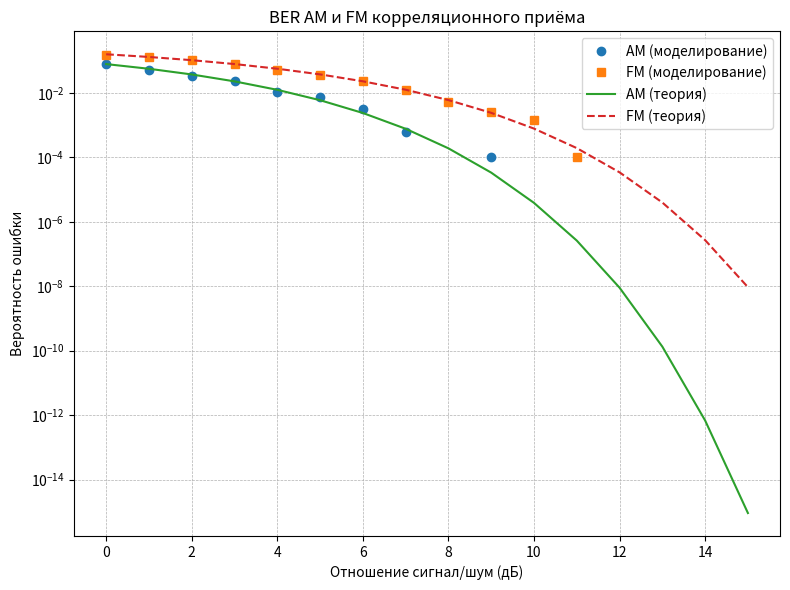

The script that saved this image:
import numpy as np
import matplotlib.pyplot as plt
from scipy.special import erfc

def Q(x):
    return 0.5 * erfc(x / np.sqrt(2))

# Параметры моделирования
N_bits = 10000         # число переданных символов
fs = 1000              # частота дискретизации (Гц)
L = 100                # число отсчетов на символ
t = np.arange(L) / fs  # вектор времени для одного символа
Ts = 1 / fs            # длительность отсчета (с)

# Параметры несущих
fc = 100               # частота для AM (Гц)
f1 = 120               # частота для FM при бит=1 (Гц)
f0 = 80                # частота для FM при бит=0 (Гц)

cs_am1 = np.cos(2 * np.pi * fc * t)
cs_am0 = -cs_am1
cs_fm1 = np.cos(2 * np.pi * f1 * t)
cs_fm0 = np.cos(2 * np.pi * f0 * t)

# Диапазон SNR
SNR_dB = np.arange(0, 16)
gamma_lin = 10 ** (SNR_dB / 10)

# Теоретические BER
BER_th_am = Q(np.sqrt(2 * gamma_lin))
BER_th_fm = Q(np.sqrt(gamma_lin))

# Генерация случайных бит
bits = np.random.randint(0, 2, size=N_bits)

# Средняя мощность и энергия символа
P_am = np.mean(cs_am1 ** 2)
E_am = P_am * (L / fs)
P_fm = np.mean(cs_fm1 ** 2)
E_fm = P_fm * (L / fs)

BER_sim_am = np.zeros_like(gamma_lin)
BER_sim_fm = np.zeros_like(gamma_lin)

for idx, gamma in enumerate(gamma_lin):
    # Расчёт спектральной плотности и дисперсии шума
    N0_am = E_am / gamma
    N0_fm = E_fm / gamma
    sigma_am = np.sqrt(N0_am * fs / 2)
    sigma_fm = np.sqrt(N0_fm * fs / 2)

    s_am = cs_am1 * bits[:, None] + cs_am0 * (1 - bits)[:, None]
    s_fm = cs_fm1 * bits[:, None] + cs_fm0 * (1 - bits)[:, None]

    noise_am = np.random.normal(0, sigma_am, size=s_am.shape)
    noise_fm = np.random.normal(0, sigma_fm, size=s_fm.shape)
    cs_am_n = s_am + noise_am
    cs_fm_n = s_fm + noise_fm

    # Корреляционный приём
    sr_am1 = Ts * np.sum(cs_am_n * cs_am1, axis=1)
    sr_am0 = Ts * np.sum(cs_am_n * cs_am0, axis=1)
    sr_am = sr_am1 - sr_am0

    sr_fm1 = Ts * np.sum(cs_fm_n * cs_fm1, axis=1)
    sr_fm0 = Ts * np.sum(cs_fm_n * cs_fm0, axis=1)
    sr_fm = sr_fm1 - sr_fm0

    decisions_am = (sr_am > 0).astype(int)
    decisions_fm = (sr_fm > 0).astype(int)

    # Подсчёт ошибок
    BER_sim_am[idx] = np.mean(decisions_am != bits)
    BER_sim_fm[idx] = np.mean(decisions_fm != bits)

# Вывод симулированных BER
print("Симулированная BER AM:", BER_sim_am)
print("Симулированная BER FM:", BER_sim_fm)

# Построение графика зависимости BER от SNR
plt.figure(figsize=(8, 6))
plt.semilogy(SNR_dB, BER_sim_am, 'o', label='AM (моделирование)')
plt.semilogy(SNR_dB, BER_sim_fm, 's', label='FM (моделирование)')
plt.semilogy(SNR_dB, BER_th_am, '-', label='AM (теория)')
plt.semilogy(SNR_dB, BER_th_fm, '--', label='FM (теория)')
plt.xlabel('Отношение сигнал/шум (дБ)')
plt.ylabel('Вероятность ошибки')
plt.title('BER AM и FM корреляционного приёма')
plt.grid(True, which='both', linestyle='--', linewidth=0.5)
plt.legend()
plt.tight_layout()
plt.show()
